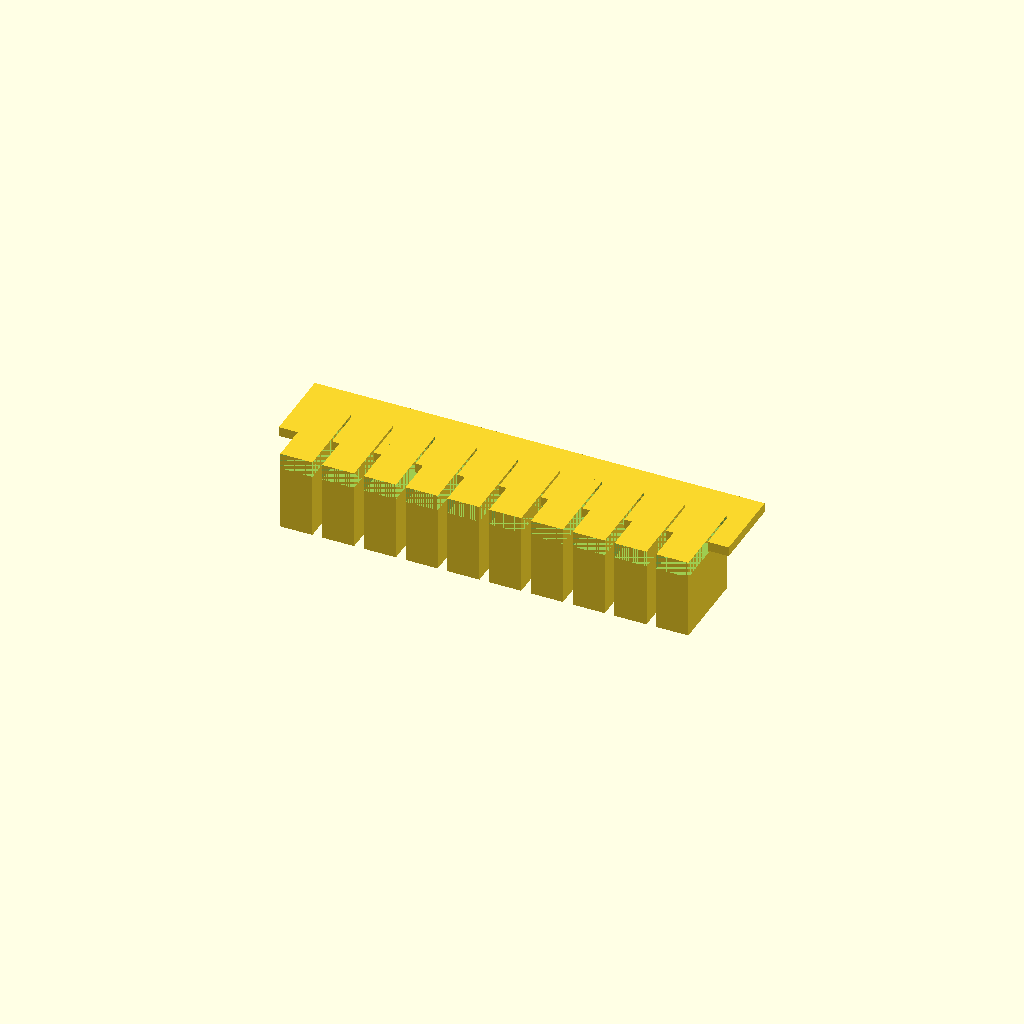
Cell 1 — every parameter at its default value.
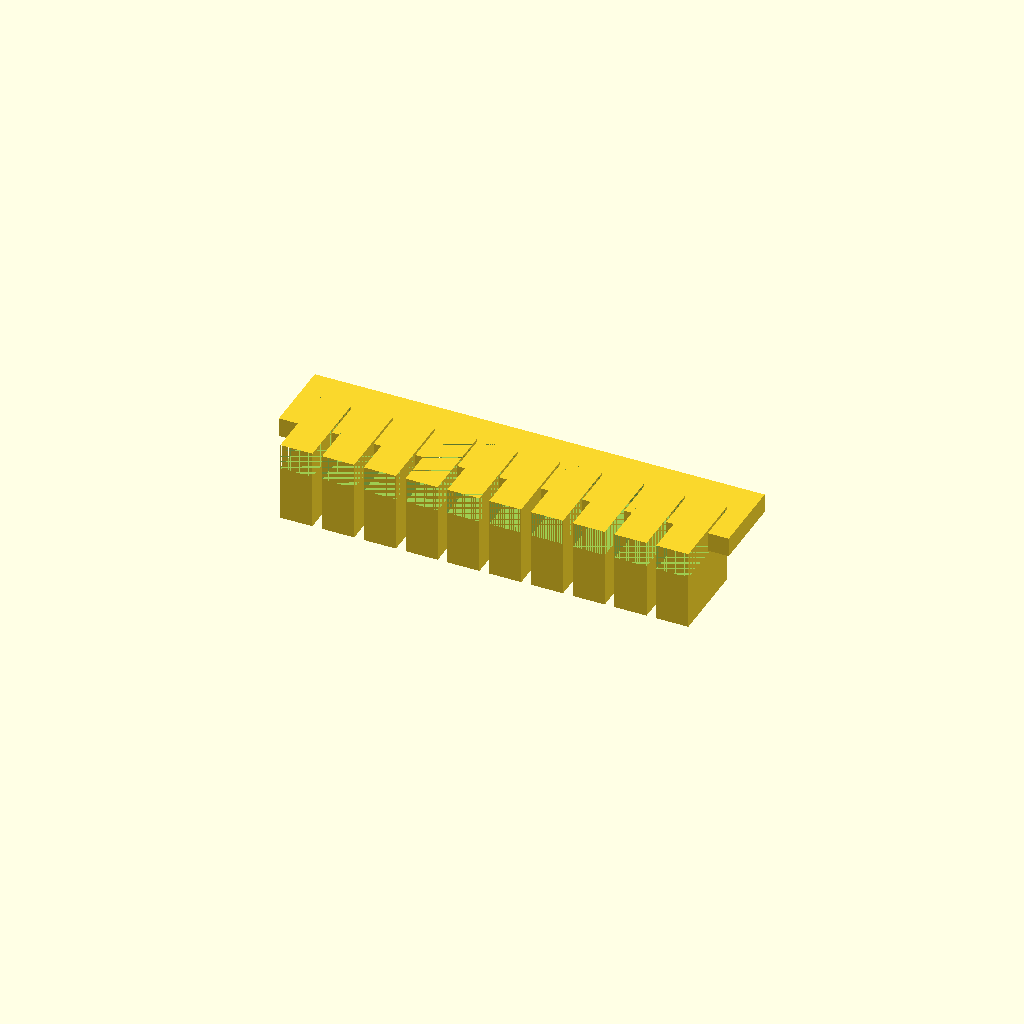
Cell 2: the same model with plate_t = 3.
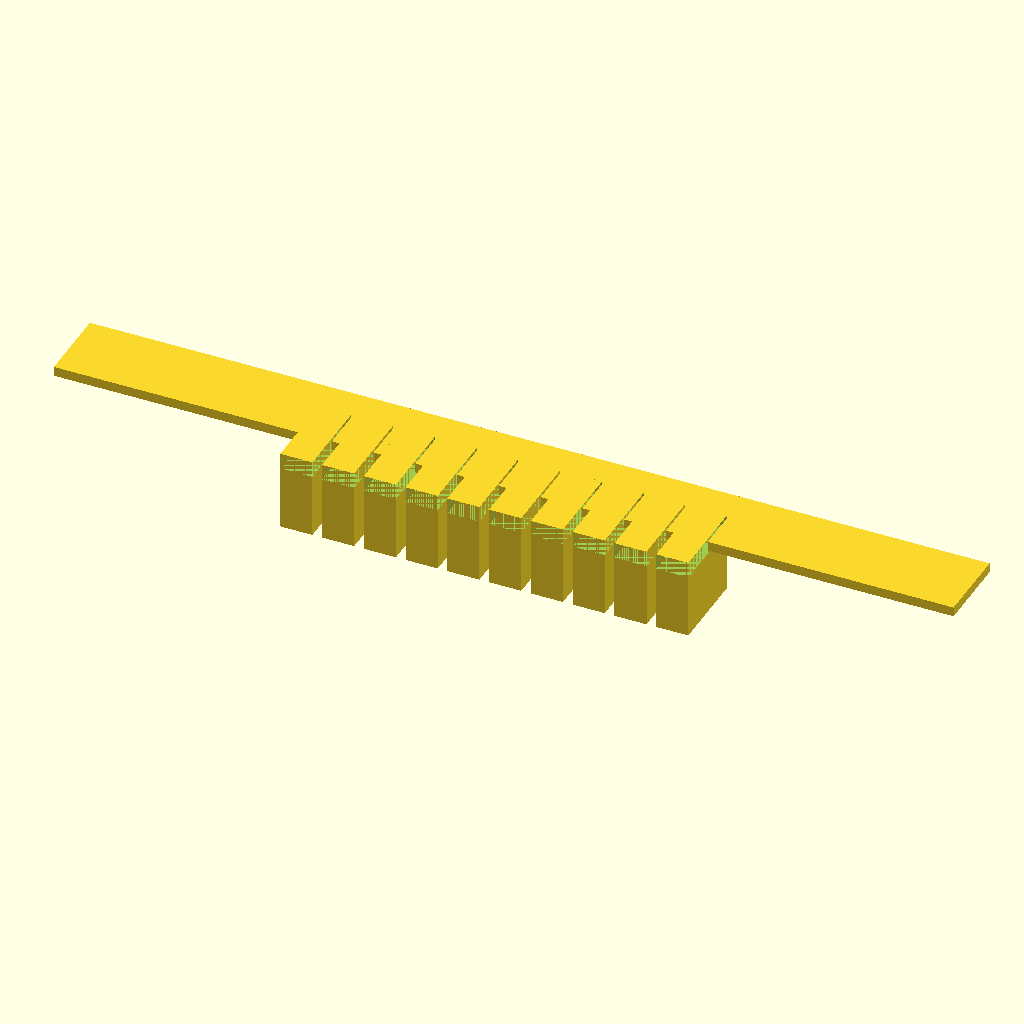
Cell 3 — spine_l set to 140, the other parameters unchanged.
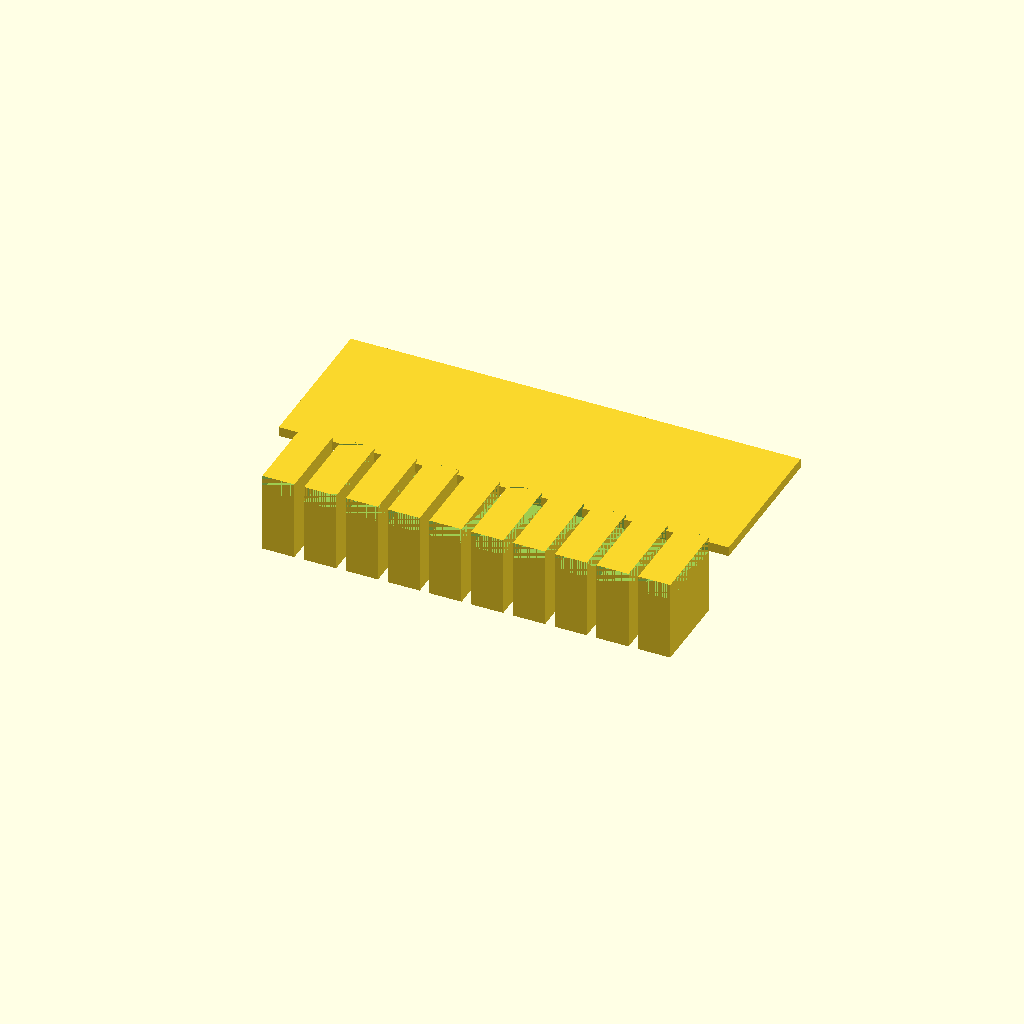
Cell 4: spine_w = 24 (everything else at default).
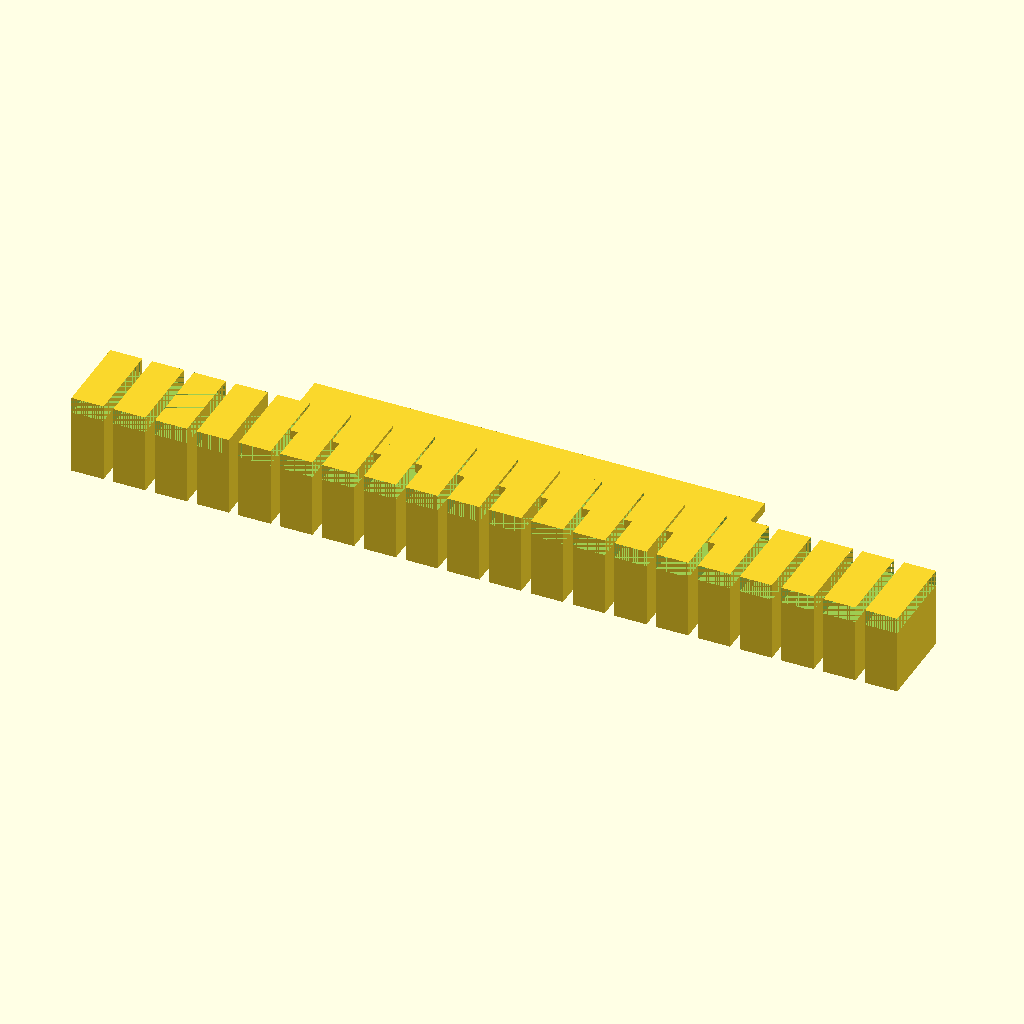
Cell 5: tooth_n = 20 (everything else at default).
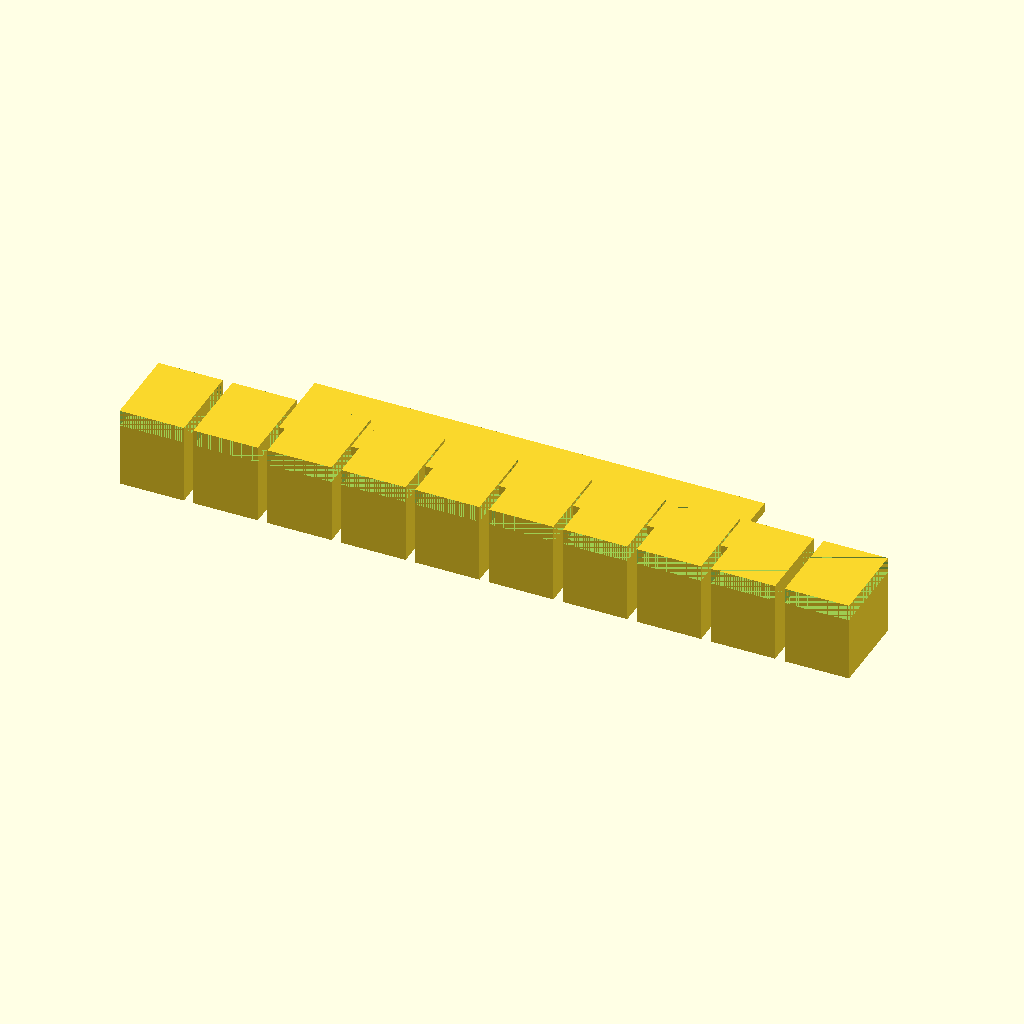
Cell 6: tooth_w = 10 (everything else at default).
One fixed orthographic camera (rotation 55°, 0°, 25°; colour scheme Cornfield) for every cell.
Source of the model, bench/results/gpu-v9s1-g2/code/scadcoder-v9s1/gel_comb_10well_s7_a2.scad:
// 10-well comb for casting agarose gels
// Print orientation: flat on bed, teeth pointing down (-Y)

// ---------- Parameters ----------
plate_t      = 1.5;    // plate thickness (Z)
spine_l      = 70;     // spine length (X)
spine_w      = 12;     // spine width (Y)
tooth_n      = 10;     // number of teeth
tooth_w      = 5.0;    // tooth width (X)
tooth_l      = 12;     // tooth length (Y)
tooth_h      = 12;     // tooth height from top of plate (Z)
gap          = 1.5;    // gap between neighbouring teeth (X)
eps          = 0.5;    // cutter overshoot past faces

$fn = 64;

// ---------- Derived ----------
pitch   = tooth_w + gap;                 // centre-to-centre spacing
x_start = -(tooth_n - 1) * pitch / 2;    // first tooth centre (row centred)

// ---------- Model ----------
difference() {
    union() {
        // Spine (back bar)
        translate([-spine_l / 2, 0, 0])
            cube([spine_l, spine_w, plate_t]);

        // Teeth
        for (i = [0 : tooth_n - 1])
            translate([x_start + i * pitch - tooth_w / 2,
                       -spine_w / 2 - eps,
                       plate_t - tooth_h])
                cube([tooth_w, tooth_l + 2 * eps, tooth_h + eps]);
    }

    // Pockets for the wells (through the plate)
    for (i = [0 : tooth_n - 1])
        translate([x_start + i * pitch - tooth_w / 2,
                   -spine_w / 2 - eps,
                   -eps])
            cube([tooth_w, tooth_l + 2 * eps, plate_t + 2 * eps]);
}
Customizer parameters (derived from the source; name, type, default, range or options):
plate_t: number, default 1.5
spine_l: number, default 70
spine_w: number, default 12
tooth_n: number, default 10
tooth_w: number, default 5
tooth_l: number, default 12
tooth_h: number, default 12
gap: number, default 1.5
eps: number, default 0.5
